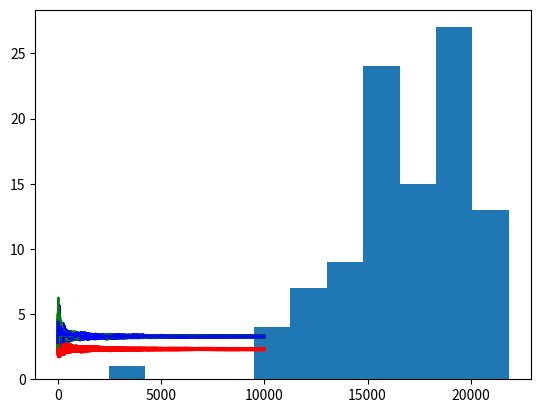

Reproduce this figure in Python.
import math
import random
import statistics as stats
import matplotlib.pyplot as plt


def B(alpha, beta):
    return math.gamma(alpha) * math.gamma(beta) / math.gamma(alpha + beta)


def beta_pdf(x, alpha, beta):
    if x < 0 or x > 1:
        return 0
    return x ** (alpha - 1) * (1 - x) ** (beta - 1) / B(alpha, beta)


def center(alpha, beta):
    return alpha / (alpha + beta)


def beta_pdf_array(alpha, beta, count):
    x_ = [x for x in range(0, count)]
    return x_, [beta_pdf(x / count, alpha, beta) for x in x_]


# x, y = beta_pdf_array(1, 1, 100)
# plt.plot(x, y, color="red")

# x, y = beta_pdf_array(1.2, 1.2, 100)
# plt.plot(x, y, color="blue")

# x, y = beta_pdf_array(10, 10, 100)
# plt.plot(x, y, color="magenta")

# x, y = beta_pdf_array(7, 3, 100)
# plt.plot(x, y, color="green")

# plt.show()

# 1x2 market -> start with a probability of equal opportunity,

# payout = 1 / (1/away + 1/draw + 1/away)
# normalizing_factor = 1 / payout
# normalized_odds = [away * norm_factor, ...]
# probabilities = [1/normalized_odds, ...]

def payout(odds):
    ret = 1 / sum([1.0 / o for o in odds])
    assert (ret <= 1)
    return ret


def normalize_odds(odds) -> list:
    norm = 1 / payout(odds)
    return [o * norm for o in odds]


def probabilities_from_normalzed_odds(odds) -> list:
    return [1 / o for o in odds]


def prob_1x2(_home_odds, _draw_odds, _away_odds) -> list:
    norm_odds = normalize_odds([_home_odds, _draw_odds, _away_odds])
    return probabilities_from_normalzed_odds(norm_odds)


def normalize(lst) -> list:
    s = sum(lst)
    r = [l * 1 / s for l in lst]
    return r


def probabilities_to_odds(probs: list, _set_payout: float):
    probs = normalize([x if x > 0.1 else 0.1 for x in probs])
    return [_set_payout / p for p in probs]


def fmt_f(x: float) -> str:
    return "{:.2f}".format(x)


def fmt_list_f(l: list) -> str:
    return "[" + ", ".join([fmt_f(x) for x in l]) + "]"


# place bet functions
def place_bet_random(max_bet):
    """Places a random bet, with probabilities of placing the bet for each outcome
    hardcoded in the first line of the function"""

    bet_probabilities = normalize([0.5, 0.3, 0.3])

    for i in range(0, number_of_bets):
        money = random.random() * max_bet()

        # bet according to local preferences
        f = random.random()

        if f < bet_probabilities[0]:
            yield [money, 0, 0]
        elif f < bet_probabilities[0] + bet_probabilities[1]:
            yield [0, money, 0]
        else:
            yield [0, 0, money]


def place_bet_max_stake(max_bet):
    """Places a bet on the highest stake"""

    for i in range(0, number_of_bets):
        _bet = [0, 0, 0]
        ix = odds_evolution[-1].index(max(odds_evolution[-1]))
        _bet[ix] = max_bet()
        yield _bet


def place_bet_diverse(max_bet=lambda: 100.0):
    """ A combination of the strategies above, with a probability of 1/20 to place bet on the max stake"""

    pbms = place_bet_max_stake(max_bet)
    pbr = place_bet_random(max_bet)

    for i in range(0, number_of_bets):

        if random.randint(0, 20) == 0:
            yield pbms.__next__()
        else:
            yield pbr.__next__()


def plot_odds_evolution(_odds_evolution):
    h = [x[0] for x in _odds_evolution]
    d = [x[1] for x in _odds_evolution]
    a = [x[2] for x in _odds_evolution]
    plt.plot(range(0, len(h)), h, color="red")
    plt.plot(range(0, len(h)), d, color="green")
    plt.plot(range(0, len(h)), a, color="blue")
    plt.show()


# SIMULATION; repeat the experiment X times

table_results = []  # for analysis at the end

for _ in range(0, 100):

    # initial odds
    # place bets
    # next results

    # parameters
    total_market_risk = 1000  # monetary units
    total_deposits = 0

    home_odds = 2.5
    draw_odds = 3.5
    away_odds = 2.8

    confidence_factor = 1

    set_payout = payout([home_odds, draw_odds, away_odds])
    initial_probabilities = prob_1x2(home_odds, draw_odds, away_odds)

    # simulation
    payments_per_outcome = [0, 0, 0]
    number_of_bets = 10000

    probabilities = initial_probabilities
    alpha_beta = [(p, (total_market_risk * confidence_factor - p))
                  for p in [i * total_market_risk * confidence_factor for i in initial_probabilities]]

    odds_evolution = []

    # print initial offering:
    print(probabilities_to_odds(probabilities, set_payout))


    def accept_bet_risk(_bet: list, _probabilities: list):
        global payments_per_outcome
        global total_deposits
        global alpha_beta

        assert (0.999 < sum(_probabilities) < 1.001)
        assert (sum(_bet) == max(_bet) and min(_bet) == 0)  # just one is > 0

        total_deposits += max(_bet)

        payment_per_bet = [pto * b for pto, b in zip(probabilities_to_odds(_probabilities, set_payout), _bet)]
        total_payment_per_outcome = [ppo + ppb for ppo, ppb in zip(payments_per_outcome, payment_per_bet)]

        # because we talk about mutually exclusive events:
        exposure = total_deposits - max(total_payment_per_outcome)

        if exposure < -total_market_risk:
            print("Bet Not Accepted" + str(_bet))
            return  # do not update the payments
        elif exposure > 0:
            print("ooops, we are in minus")

        payments_per_outcome = total_payment_per_outcome
        return


    # main service
    odds_evolution.append(probabilities_to_odds(probabilities, set_payout))
    # for bet in place_bet_diverse(lambda: min((total_market_risk + total_deposits) * 1 / 100, 100)):
    for bet in place_bet_diverse():
        accept_bet_risk(bet, probabilities)

        # 0. do not adjust odds

        # 1. bayesian learning -> assumes players are smart and place bet according to best win * prob result
        alpha_beta = [(alpha + r, beta + max(bet) - r) for (alpha, beta), r in zip(alpha_beta, bet)]
        probabilities = normalize([center(alpha, beta) for alpha, beta in alpha_beta])

        # 2. look only at the final pool
        # probabilities = normalize(payments_per_outcome)

        # 3. increase artificially the odds on lower probability outcome to draw money there
        # diff = max(probabilities) - min(probabilities)
        # probabilities = normalize([p - diff if p - diff > 0.01 else 0.01 for p in probabilities])

        odds_evolution.append(probabilities_to_odds(probabilities, set_payout))

    ######

    result = lambda: None
    result.worst_case_profit = total_deposits - max(payments_per_outcome)
    result.profit_per_each_outcome = [total_deposits - x for x in payments_per_outcome]
    result.total_deposits = total_deposits
    result.percentage_profit = result.worst_case_profit * 100 / result.total_deposits
    result.final_odds = odds_evolution[-1]

    table_results.append(result)

    print("Worst case scenario profit: " + fmt_f(result.worst_case_profit))
    print("Profit per each outcome: " + fmt_list_f(result.profit_per_each_outcome))
    print("Total deposits: {:.1f} and profit: {:.2f}%".format(
        result.total_deposits,
        result.percentage_profit))

    print("Odds: " + fmt_list_f(result.final_odds))

    plot_odds_evolution(odds_evolution)


# end statistics

def print_stats(string: str, lst: list):
    print(string + ": mean: {:.2f}, stddev: {:.2f}".format(stats.mean(lst), stats.stdev(lst)))


print_stats("Worst case profit: ", [x.worst_case_profit for x in table_results])
print("Min profit % of total stakes {:.2f}: ".format(
    sum([x.worst_case_profit for x in table_results]) * 100 / sum(x.total_deposits for x in table_results)))

plt.hist([x.worst_case_profit for x in table_results], 11)
plt.show()
